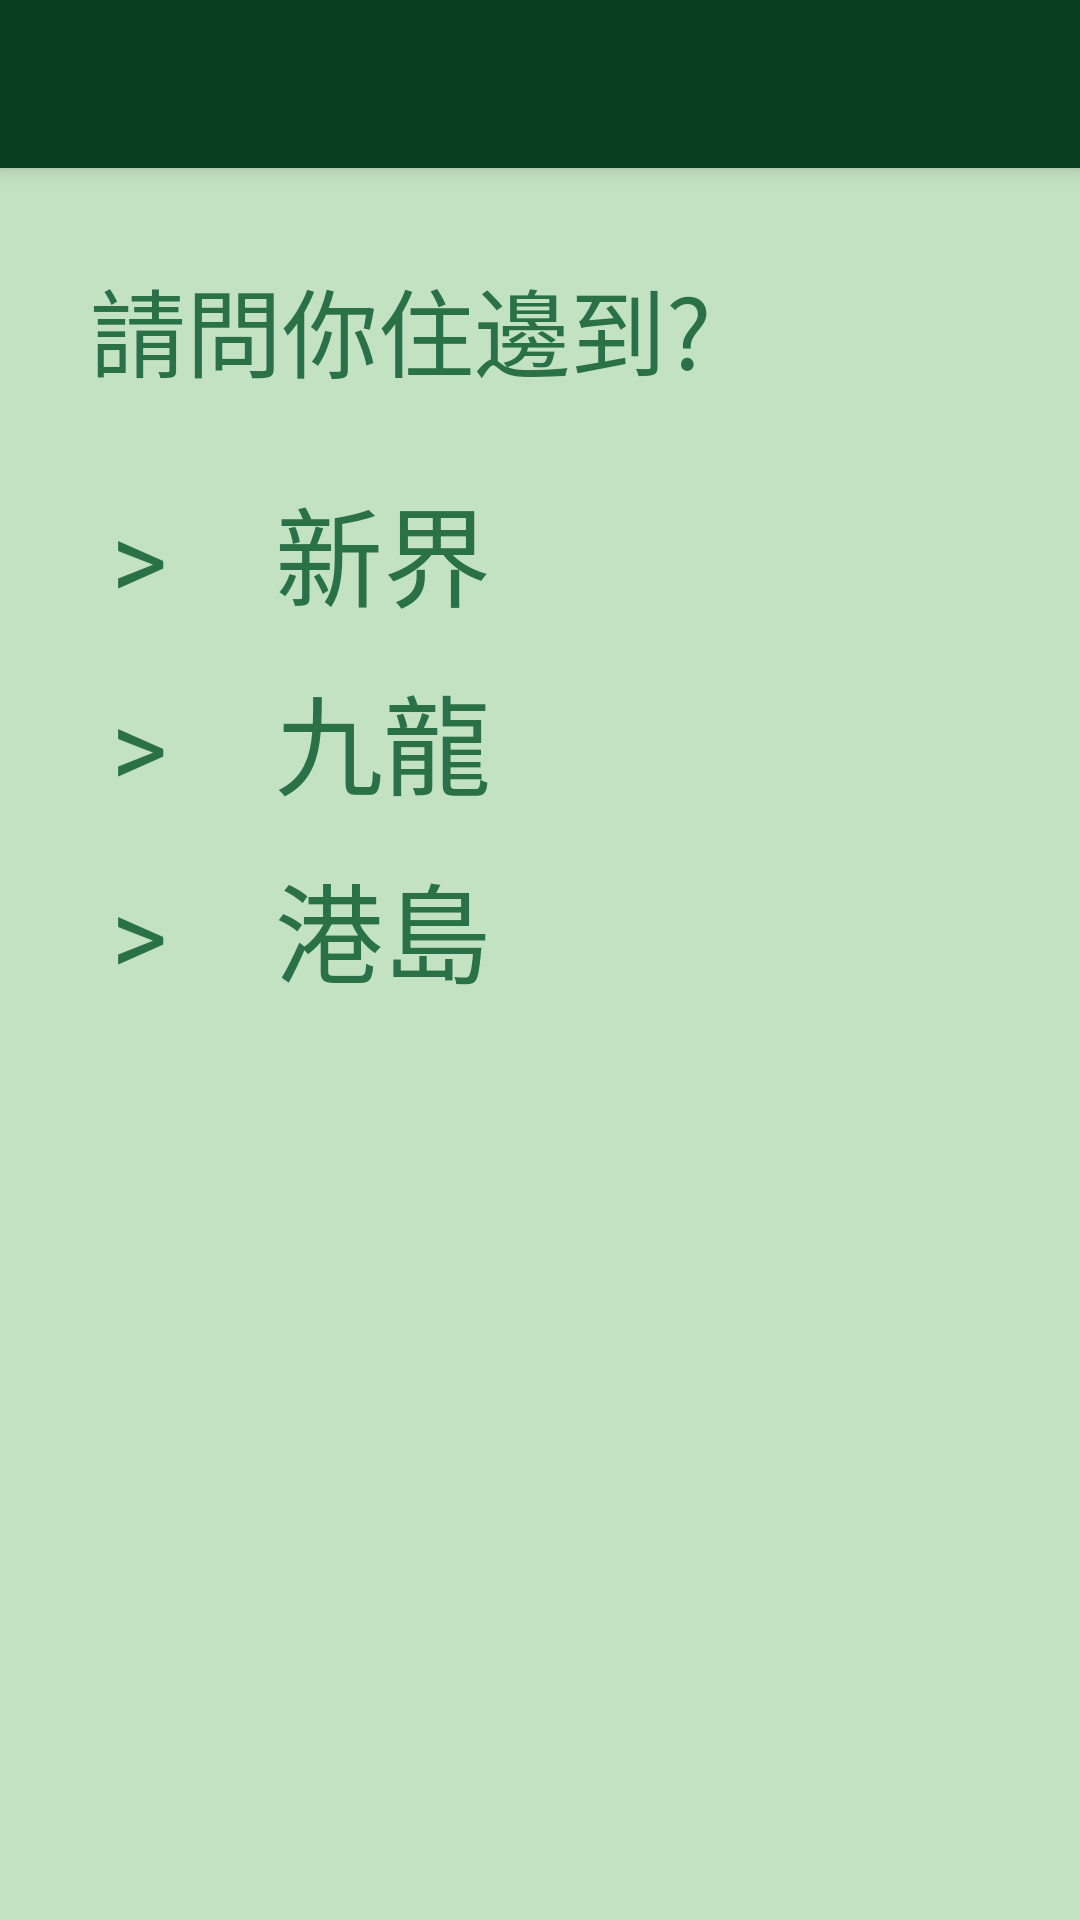

The Android layout XML behind this screen, and the referenced resources:
<!-- AndroidManifest.xml: application theme Theme.ProjectA -->
<!-- res/layout/activity_address.xml -->
<?xml version="1.0" encoding="utf-8"?>
<androidx.constraintlayout.widget.ConstraintLayout xmlns:android="http://schemas.android.com/apk/res/android"
    xmlns:app="http://schemas.android.com/apk/res-auto"
    android:id="@+id/fragment_container"
    xmlns:tools="http://schemas.android.com/tools"
    android:layout_width="match_parent"
    android:layout_height="match_parent"
    tools:context=".AddressActivity">

    <androidx.appcompat.widget.Toolbar
        android:id="@+id/my_toolbar"
        android:layout_width="match_parent"
        android:layout_height="?attr/actionBarSize"
        android:background="?attr/colorPrimary"
        android:elevation="4dp"
        android:theme="@style/ThemeOverlay.AppCompat.ActionBar"
        app:titleTextColor="@color/white"
        app:layout_constraintEnd_toEndOf="parent"
        app:layout_constraintStart_toStartOf="parent"
        app:layout_constraintTop_toTopOf="parent"
        app:popupTheme="@style/ThemeOverlay.AppCompat.Light" />

    <TextView
        android:id="@+id/tv_address"
        android:layout_width="wrap_content"
        android:layout_height="wrap_content"
        android:text="請問你住邊到?"
        android:textSize="32sp"
        android:layout_marginStart="30dp"
        android:layout_marginTop="30dp"
        app:layout_constraintStart_toStartOf="parent"
        app:layout_constraintTop_toBottomOf="@id/my_toolbar" />


    <androidx.constraintlayout.widget.ConstraintLayout
        android:layout_width="match_parent"
        android:layout_height="wrap_content"
        app:layout_constraintTop_toBottomOf="@+id/tv_address"
        app:layout_constraintStart_toStartOf="parent"
        android:layout_marginHorizontal="10dp"
        android:layout_marginTop="20dp" >

        <TextView
            android:id="@+id/tv_nt"
            android:layout_width="match_parent"
            android:layout_height="wrap_content"
            android:gravity="start"
            android:textSize="36sp"
            android:paddingVertical="5dp"
            app:layout_constraintStart_toStartOf="parent"
            app:layout_constraintEnd_toEndOf="parent"
            app:layout_constraintTop_toTopOf="parent"
            android:text="   >    新界" />

        <androidx.recyclerview.widget.RecyclerView
            android:id="@+id/rv_nt"
            android:visibility="gone"
            android:layout_width="match_parent"
            android:layout_height="0dp"
            app:layout_constraintHeight_max="320dp"
            app:layout_constraintStart_toStartOf="parent"
            app:layout_constraintEnd_toEndOf="parent"
            app:layout_constraintTop_toBottomOf="@id/tv_nt" />

        <TextView
            android:id="@+id/tv_kl"
            android:layout_width="match_parent"
            android:layout_height="wrap_content"
            app:layout_constraintStart_toStartOf="parent"
            app:layout_constraintEnd_toEndOf="parent"
            app:layout_constraintTop_toBottomOf="@id/rv_nt"
            android:gravity="start"
            android:textSize="36sp"
            android:paddingVertical="5dp"
            android:text="   >    九龍" />

        <androidx.recyclerview.widget.RecyclerView
            android:id="@+id/rv_kl"
            android:visibility="gone"
            android:layout_width="match_parent"
            android:layout_height="0dp"
            app:layout_constraintHeight_max="320dp"
            app:layout_constraintStart_toStartOf="parent"
            app:layout_constraintEnd_toEndOf="parent"
            app:layout_constraintTop_toBottomOf="@id/tv_kl" />

        <TextView
            android:id="@+id/tv_hk"
            android:layout_width="match_parent"
            android:layout_height="wrap_content"
            app:layout_constraintStart_toStartOf="parent"
            app:layout_constraintEnd_toEndOf="parent"
            app:layout_constraintTop_toBottomOf="@id/rv_kl"
            android:gravity="start"
            android:textSize="36sp"
            android:paddingVertical="5dp"
            android:text="   >    港島" />

        <androidx.recyclerview.widget.RecyclerView
            android:id="@+id/rv_hk"
            android:visibility="gone"
            android:layout_width="match_parent"
            android:layout_height="0dp"
            app:layout_constraintHeight_max="320dp"
            app:layout_constraintStart_toStartOf="parent"
            app:layout_constraintEnd_toEndOf="parent"
            app:layout_constraintTop_toBottomOf="@id/tv_hk" />

    </androidx.constraintlayout.widget.ConstraintLayout>




</androidx.constraintlayout.widget.ConstraintLayout>
<!-- resources referenced by this layout -->
<resources>
  <style name="Theme.ProjectA" parent="Theme.MaterialComponents.DayNight.NoActionBar">
          
          <item name="colorPrimary">#093f20</item>
          <item name="colorPrimaryVariant">#02231c</item>
          <item name="colorOnPrimary">@color/white</item>
          <item name="android:colorBackground">#c3e2c1</item>
          <item name="android:textColorTertiary">#2b7148</item>
          
          <item name="colorSecondary">@color/teal_200</item>
          <item name="colorSecondaryVariant">@color/teal_700</item>
          <item name="colorOnSecondary">@color/black</item>
          
          <item name="android:statusBarColor">?attr/colorPrimaryVariant</item>
          
      </style>
  <!-- not gathered from this repository: default colours our renderer supplied (Android Studio template values) -->
  <color name="teal_200">#FF03DAC5</color>
  <color name="teal_700">#FF018786</color>
  <color name="black">#FF000000</color>
  <color name="white">#FFFFFFFF</color>
</resources>
